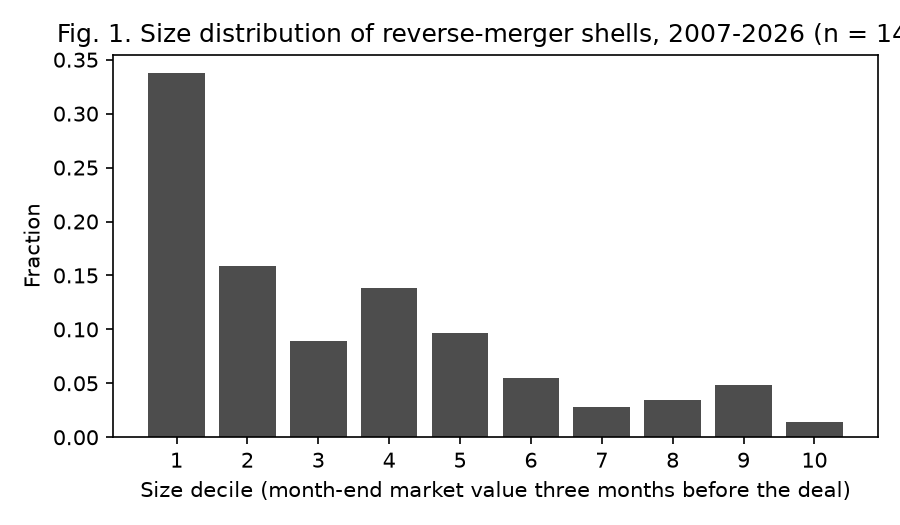

The data file committed next to this chart (first rows):
pct, fraction
1, 0.3379
2, 0.1586
3, 0.08966
4, 0.1379
5, 0.09655
6, 0.05517
7, 0.02759
8, 0.03448
9, 0.04828
10, 0.01379
